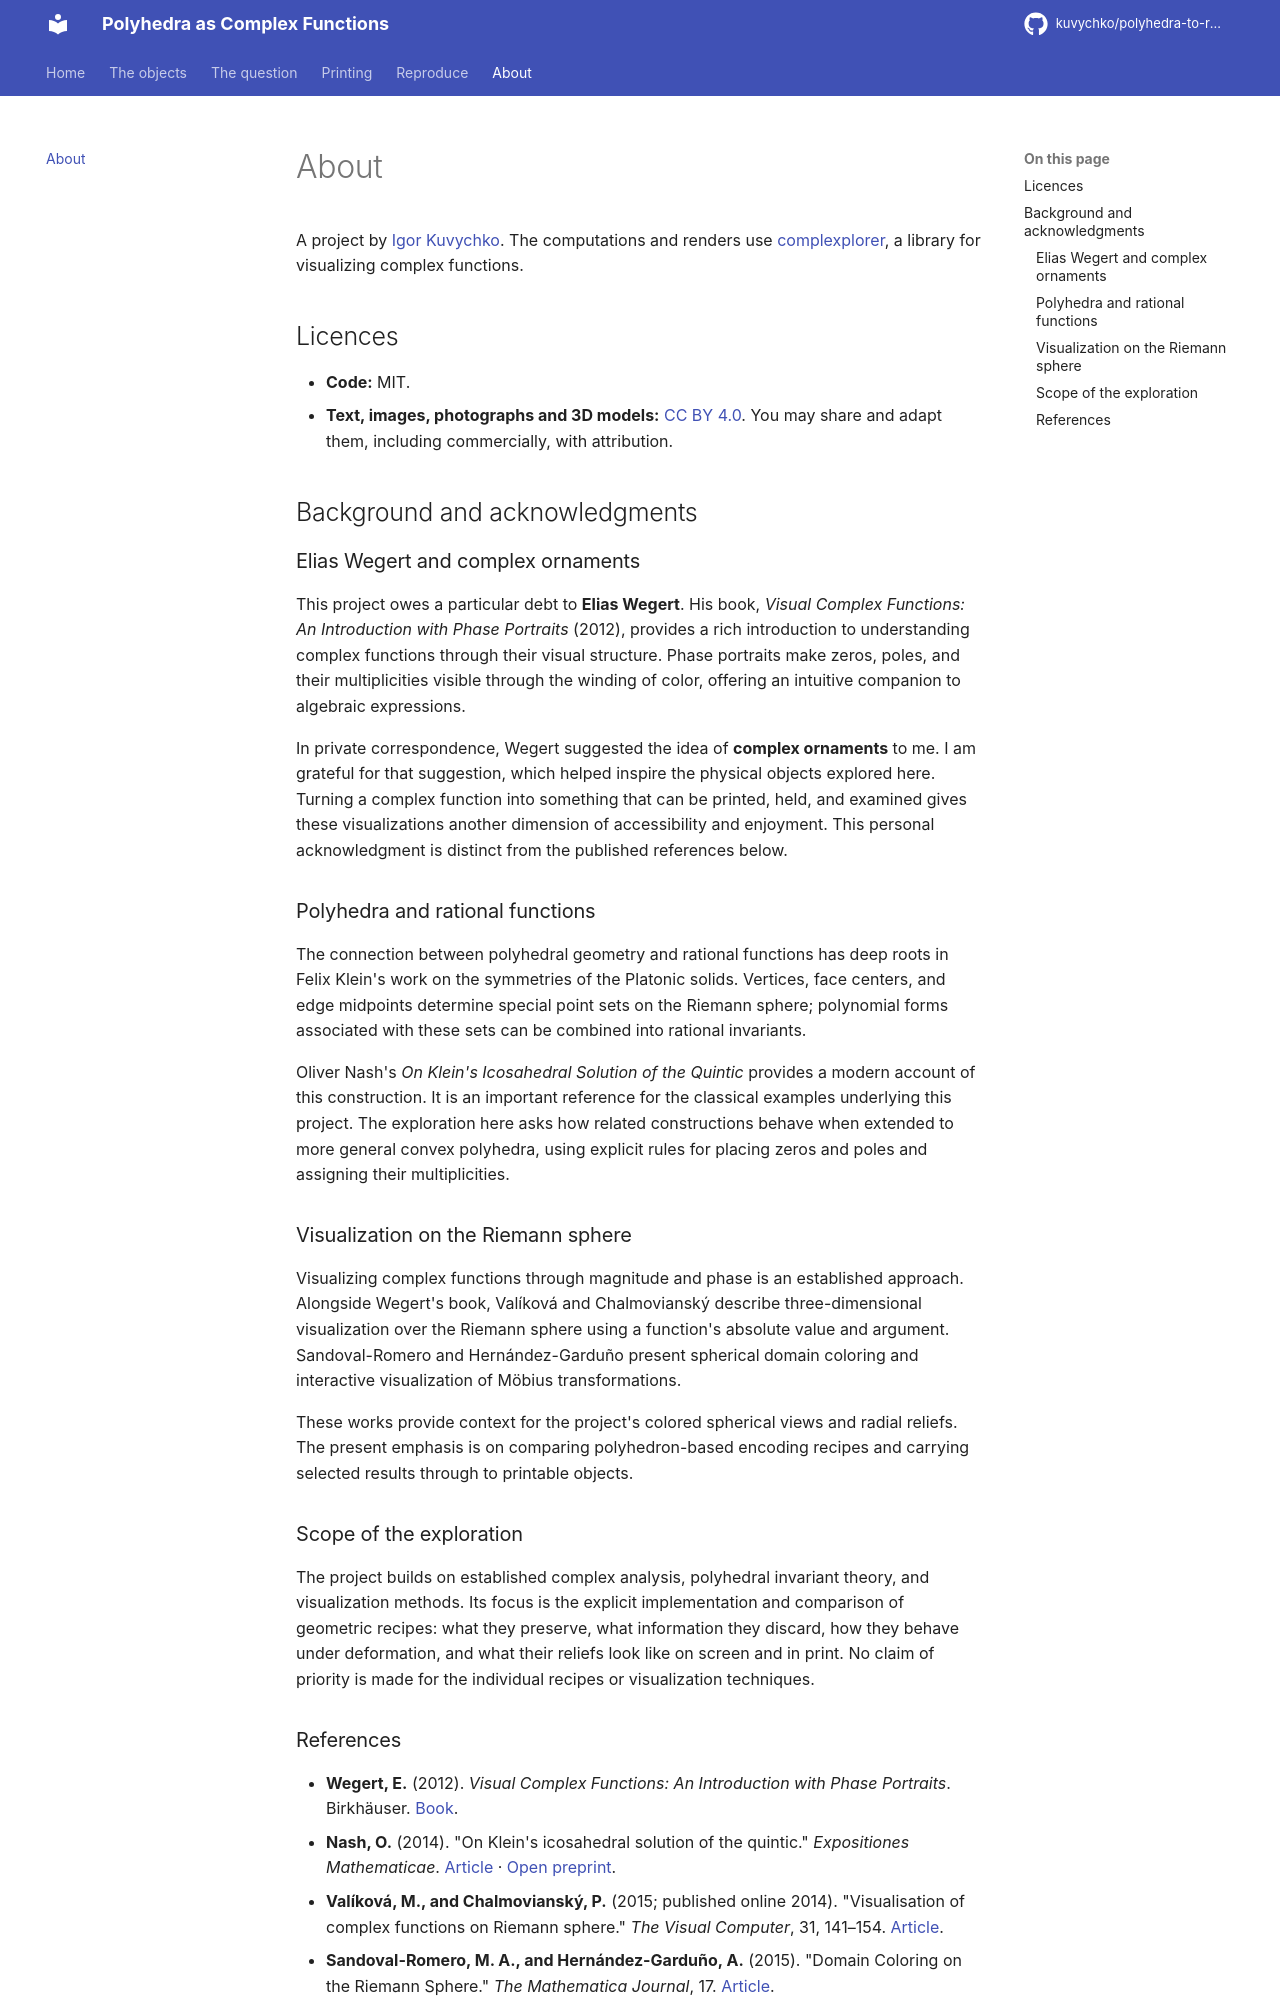

repository: kuvychko/polyhedra-to-rational-functions · page: about/index.html · generator: mkdocs

# About

A project by [Igor Kuvychko](https://www.linkedin.com/in/igor-kuvychko). The computations and renders use
[complexplorer](https://github.com/kuvychko/complexplorer), a library for visualizing complex
functions.

## Licences

- **Code:** MIT.
- **Text, images, photographs and 3D models:** [CC BY 4.0](https://creativecommons.org/licenses/by/4.0/).
  You may share and adapt them, including commercially, with attribution.

## Background and acknowledgments

### Elias Wegert and complex ornaments

This project owes a particular debt to **Elias Wegert**. His book, *Visual Complex Functions: An
Introduction with Phase Portraits* (2012), provides a rich introduction to understanding complex
functions through their visual structure. Phase portraits make zeros, poles, and their
multiplicities visible through the winding of color, offering an intuitive companion to algebraic
expressions.

In private correspondence, Wegert suggested the idea of **complex ornaments** to me. I am grateful
for that suggestion, which helped inspire the physical objects explored here. Turning a complex
function into something that can be printed, held, and examined gives these visualizations another
dimension of accessibility and enjoyment. This personal acknowledgment is distinct from the
published references below.

### Polyhedra and rational functions

The connection between polyhedral geometry and rational functions has deep roots in Felix Klein's
work on the symmetries of the Platonic solids. Vertices, face centers, and edge midpoints determine
special point sets on the Riemann sphere; polynomial forms associated with these sets can be
combined into rational invariants.

Oliver Nash's *On Klein's Icosahedral Solution of the Quintic* provides a modern account of this
construction. It is an important reference for the classical examples underlying this project. The
exploration here asks how related constructions behave when extended to more general convex
polyhedra, using explicit rules for placing zeros and poles and assigning their multiplicities.

### Visualization on the Riemann sphere

Visualizing complex functions through magnitude and phase is an established approach. Alongside
Wegert's book, Valíková and Chalmovianský describe three-dimensional visualization over the Riemann
sphere using a function's absolute value and argument. Sandoval-Romero and Hernández-Garduño
present spherical domain coloring and interactive visualization of Möbius transformations.

These works provide context for the project's colored spherical views and radial reliefs. The
present emphasis is on comparing polyhedron-based encoding recipes and carrying selected results
through to printable objects.

### Scope of the exploration

The project builds on established complex analysis, polyhedral invariant theory, and visualization
methods. Its focus is the explicit implementation and comparison of geometric recipes: what they
preserve, what information they discard, how they behave under deformation, and what their reliefs
look like on screen and in print. No claim of priority is made for the individual recipes or
visualization techniques.
